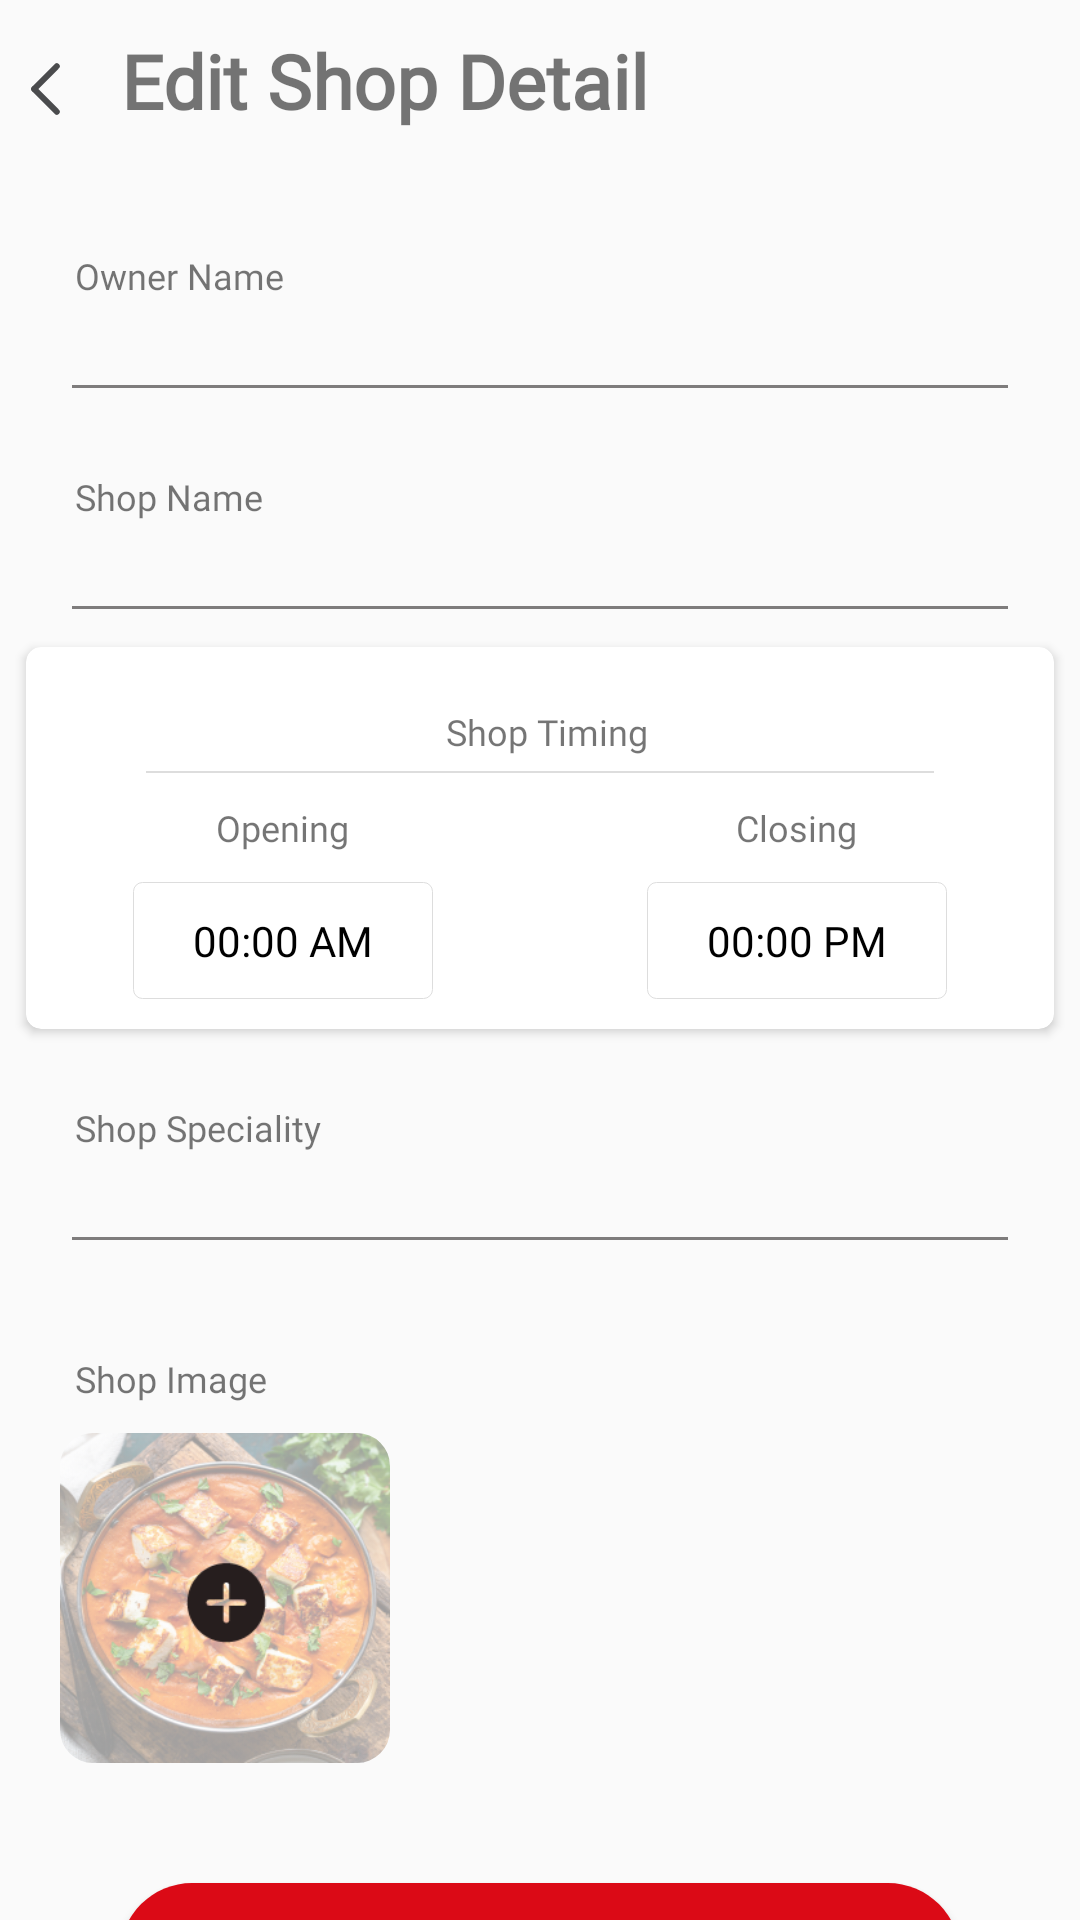

Here is an Android app screen rendered from its layout file. Give the layout XML and the strings, colors and styles it references.
<!-- AndroidManifest.xml: application theme AppTheme -->
<!-- res/layout/activity_edit_shop_details.xml -->
<?xml version="1.0" encoding="utf-8"?>
<LinearLayout xmlns:android="http://schemas.android.com/apk/res/android"
    xmlns:app="http://schemas.android.com/apk/res-auto"
    xmlns:tools="http://schemas.android.com/tools"
    android:layout_width="match_parent"
    android:layout_height="match_parent"
    android:orientation="vertical"
    tools:context=".Home.profile.EditShopDetails">

    <LinearLayout
        android:layout_width="match_parent"
        android:layout_height="wrap_content"
        android:layout_marginTop="10dp"
        android:gravity="center_vertical"
        android:orientation="horizontal">

        <ImageView
            android:layout_width="wrap_content"
            android:layout_height="wrap_content"
            android:layout_marginStart="10dp"
            android:layout_marginTop="3dp"
            android:layout_marginEnd="10dp"
            android:src="@drawable/ic_arrow_left" />

        <TextView
            android:layout_width="match_parent"
            android:layout_height="wrap_content"
            android:layout_marginStart="10dp"
            android:text="Edit Shop Detail"
            android:textSize="25sp"
            android:textStyle="bold"

            />
    </LinearLayout>

    <androidx.core.widget.NestedScrollView
        android:layout_width="match_parent"
        android:layout_height="0dp"
        android:layout_weight="1"
        android:fillViewport="true">

        <LinearLayout
            android:layout_width="match_parent"
            android:layout_height="match_parent"
            android:orientation="vertical">

            <TextView
                android:layout_width="match_parent"
                android:layout_height="wrap_content"
                android:layout_marginStart="25dp"
                android:layout_marginTop="40dp"
                android:layout_marginEnd="20dp"
                android:fontFamily="@font/montserrat_regular"
                android:text="Owner Name"
                android:textSize="12sp" />

            <EditText
                android:id="@+id/owner_name"
                android:layout_width="match_parent"
                android:layout_height="wrap_content"
                android:layout_marginStart="20dp"
                android:layout_marginEnd="20dp"
                android:backgroundTint="@color/grey_light"
                android:fontFamily="@font/montserrat_semi_bold"
                android:textSize="15sp"
                android:enabled="false"
                android:textStyle="bold" />

            <TextView
                android:layout_width="match_parent"
                android:layout_height="wrap_content"
                android:layout_marginStart="25dp"
                android:layout_marginTop="20dp"
                android:layout_marginEnd="20dp"
                android:fontFamily="@font/montserrat_regular"
                android:text="Shop Name"
                android:textSize="12sp" />

            <EditText
                android:id="@+id/shop_name"
                android:layout_width="match_parent"
                android:layout_height="wrap_content"
                android:layout_marginStart="20dp"
                android:layout_marginEnd="20dp"
                android:backgroundTint="@color/grey_light"
                android:fontFamily="@font/montserrat_semi_bold"
                android:textSize="15sp"
                android:enabled="false"
                android:textStyle="bold" />






            <androidx.cardview.widget.CardView
                android:layout_width="match_parent"
                android:layout_height="wrap_content"
                app:cardUseCompatPadding="true"
                app:cardCornerRadius="5dp"
                android:paddingBottom="10dp"
                android:layout_marginStart="5dp"
                android:layout_marginEnd="5dp"
                >

                <LinearLayout
                    android:layout_width="match_parent"
                    android:layout_height="wrap_content"
                    android:orientation="vertical">

                    <TextView
                        android:layout_width="match_parent"
                        android:layout_height="wrap_content"
                        android:layout_marginStart="25dp"
                        android:layout_marginTop="20dp"
                        android:layout_marginEnd="20dp"
                        android:fontFamily="@font/montserrat_regular"
                        android:text="Shop Timing"
                        android:textAlignment="center"
                        android:layout_marginBottom="5dp"
                        android:textSize="12sp" />
                    <View
                        android:layout_width="match_parent"
                        android:layout_height="0.5dp"
                        android:background="@color/dirty_white"
                        android:layout_marginStart="40dp"
                        android:layout_marginEnd="40dp"
                        />

                    <LinearLayout
                        android:layout_width="match_parent"
                        android:layout_height="wrap_content"
                        android:layout_marginTop="10dp"
                        android:orientation="horizontal">

                        <LinearLayout
                            android:layout_width="0dp"
                            android:layout_height="wrap_content"
                            android:layout_marginStart="20dp"
                            android:layout_marginEnd="20dp"
                            android:layout_weight="1"
                            android:gravity="center_horizontal"
                            android:orientation="vertical">

                            <TextView
                                android:layout_width="wrap_content"
                                android:layout_height="wrap_content"
                                android:fontFamily="@font/montserrat_regular"
                                android:text="Opening"
                                android:textSize="12sp" />

                            <TextView
                                android:id="@+id/open_time"
                                android:layout_width="100dp"
                                android:layout_height="wrap_content"
                                android:layout_margin="10dp"
                                android:background="@drawable/rectangle"
                                android:gravity="center"
                                android:paddingTop="10dp"
                                android:paddingBottom="10dp"
                                android:text="00:00 AM"
                                android:textColor="@color/black"
                                />
                        </LinearLayout>

                        <LinearLayout
                            android:layout_width="0dp"
                            android:layout_height="wrap_content"
                            android:layout_marginStart="20dp"
                            android:layout_marginEnd="20dp"
                            android:layout_weight="1"
                            android:gravity="center_horizontal"
                            android:orientation="vertical">

                            <TextView
                                android:layout_width="wrap_content"
                                android:layout_height="wrap_content"
                                android:fontFamily="@font/montserrat_regular"
                                android:text="Closing"
                                android:textSize="12sp" />

                            <TextView
                                android:id="@+id/close_time"
                                android:layout_width="100dp"
                                android:layout_height="wrap_content"
                                android:layout_margin="10dp"
                                android:background="@drawable/rectangle"
                                android:gravity="center"
                                android:paddingTop="10dp"
                                android:paddingBottom="10dp"
                                android:textColor="@color/black"
                                android:text="00:00 PM" />
                        </LinearLayout>
                    </LinearLayout>

                </LinearLayout>
            </androidx.cardview.widget.CardView>

            <TextView
                android:layout_width="match_parent"
                android:layout_height="wrap_content"
                android:layout_marginStart="25dp"
                android:layout_marginTop="20dp"
                android:layout_marginEnd="20dp"
                android:fontFamily="@font/montserrat_regular"
                android:text="Shop Speciality"
                android:textSize="12sp" />

            <EditText
                android:id="@+id/shop_speciality"
                android:layout_width="match_parent"
                android:layout_height="wrap_content"
                android:layout_marginStart="20dp"
                android:layout_marginEnd="20dp"
                android:backgroundTint="@color/grey_light"
                android:fontFamily="@font/montserrat_semi_bold"
                android:textSize="15sp"
                android:textStyle="bold" />

            <TextView
                android:layout_width="match_parent"
                android:layout_height="wrap_content"
                android:layout_marginStart="25dp"
                android:layout_marginTop="30dp"
                android:layout_marginEnd="20dp"
                android:fontFamily="@font/montserrat_regular"
                android:text="Shop Image"
                android:textSize="12sp" />
            <com.google.android.material.imageview.ShapeableImageView
                android:id="@+id/shop_image"
                android:layout_width="110dp"
                android:layout_height="110dp"
                android:layout_marginStart="20dp"
                android:layout_marginTop="10dp"
                android:scaleType="centerCrop"
                app:shapeAppearanceOverlay="@style/roundedCornerImageView"
                android:src="@mipmap/add_food_imafe"/>


            <Space
                android:layout_width="wrap_content"
                android:layout_height="wrap_content"
                android:layout_weight="1"/>

            <Button
                android:id="@+id/update_profile"
                android:layout_width="match_parent"
                android:layout_height="wrap_content"
                android:background="@drawable/background_btn_login"
                android:text="Update"
                android:textColor="@color/white"
                android:layout_margin="40dp"/>
        </LinearLayout>



    </androidx.core.widget.NestedScrollView>


</LinearLayout>
<!-- resources referenced by this layout -->
<resources>
  <color name="black">#000000</color>
  <color name="dirty_white">#dddddd</color>
  <color name="grey_light">#7E7C7C</color>
  <color name="white">#FFFFFF</color>
  <!-- drawable background_btn_login (drawable) -->
  <?xml version="1.0" encoding="utf-8"?>
  <shape
      android:shape="rectangle"
      xmlns:android="http://schemas.android.com/apk/res/android">
      <solid android:color="@color/colorPrimary"/>
      <corners android:radius="30dp"/>
  
  </shape>
  <!-- drawable ic_arrow_left (drawable) -->
  <vector xmlns:android="http://schemas.android.com/apk/res/android"
      android:width="10.426dp"
      android:height="18.024dp"
      android:viewportWidth="10.426"
      android:viewportHeight="18.024">
    <path
        android:pathData="M9.012,1.414L1.414,9.012"
        android:strokeWidth="2"
        android:fillColor="#00000000"
        android:strokeColor="#4a4b4d"
        android:strokeLineCap="round"/>
    <path
        android:pathData="M1.414,9.012L9.012,16.61"
        android:strokeWidth="2"
        android:fillColor="#00000000"
        android:strokeColor="#4a4b4d"
        android:strokeLineCap="round"/>
  </vector>
  <!-- drawable rectangle (drawable) -->
  <?xml version="1.0" encoding="utf-8"?>
  <shape
      android:shape="rectangle"
      xmlns:android="http://schemas.android.com/apk/res/android">
  
      <solid android:color="@color/white"/>
      <corners android:radius="3dp"/>
      <stroke android:color="@color/dirty_white"
          android:width="0.3dp"
          />
  
  </shape>
  <!-- mipmap add_food_imafe: png bitmap (mipmap-xhdpi, 137451 bytes) -->
  <style name="roundedCornerImageView" parent="">
          <item name="cornerFamily">rounded</item>
          <item name="cornerSize">10%</item>
      </style>
  <style name="AppTheme" parent="Theme.AppCompat.Light.NoActionBar">
          
  
          <item name="colorPrimary">@color/colorPrimary</item>
          <item name="colorPrimaryDark">@color/colorPrimaryDark</item>
          <item name="colorAccent">@color/colorAccent</item>
          <item name="fontFamily">@font/montserrat_regular</item>
          <item name="colorControlActivated">@color/colorPrimary</item>
      </style>
  <color name="colorPrimary">#db0a16</color>
  <color name="colorPrimaryDark">#0C0B0B</color>
  <color name="colorAccent">#A5A5A5</color>
</resources>
